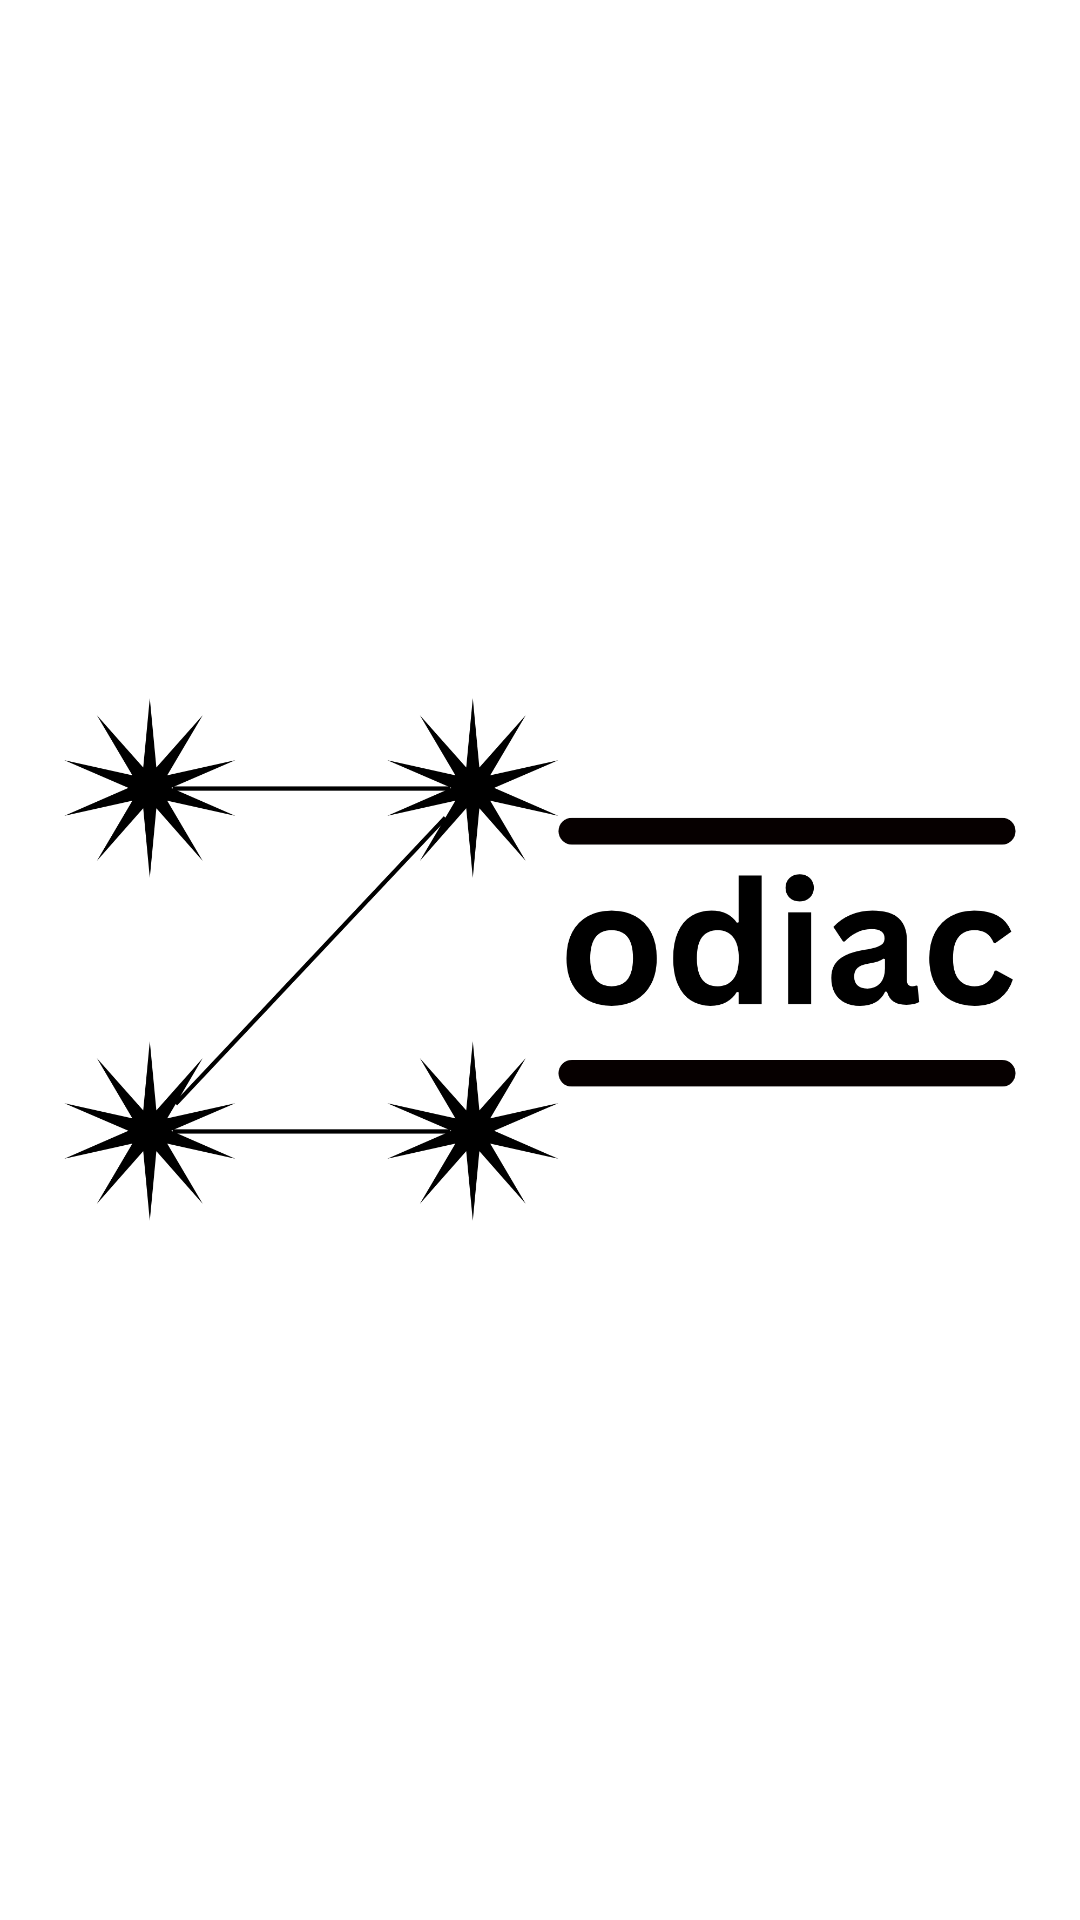

Reconstruct the res/layout file that produces this screen, plus the resources it refers to.
<!-- AndroidManifest.xml: application theme Theme.ZodiacCalculator -->
<!-- res/layout/activity_splash.xml -->
<?xml version="1.0" encoding="utf-8"?>
<LinearLayout xmlns:android="http://schemas.android.com/apk/res/android"
    xmlns:app="http://schemas.android.com/apk/res-auto"
    xmlns:tools="http://schemas.android.com/tools"
    android:id="@+id/main"
    android:layout_width="match_parent"
    android:layout_height="match_parent"
    android:background="@color/white"
    tools:context=".screen.splash.SplashActivity">

    <ImageView
        android:layout_width="300dp"
        android:layout_height="wrap_content"
        android:src="@drawable/zodiac"
        android:layout_weight="1"
        android:layout_gravity="center_horizontal|center_vertical"
        />

</LinearLayout>
<!-- resources referenced by this layout -->
<resources>
  <color name="white">#FFFFFFFF</color>
  <!-- drawable zodiac: png bitmap (drawable, 70796 bytes) -->
  <style name="Theme.ZodiacCalculator" parent="Base.Theme.ZodiacCalculator" />
  <style name="Base.Theme.ZodiacCalculator" parent="Theme.Material3.DayNight.NoActionBar">
          
          
          <item name="android:windowDisablePreview">true</item>
      </style>
</resources>
